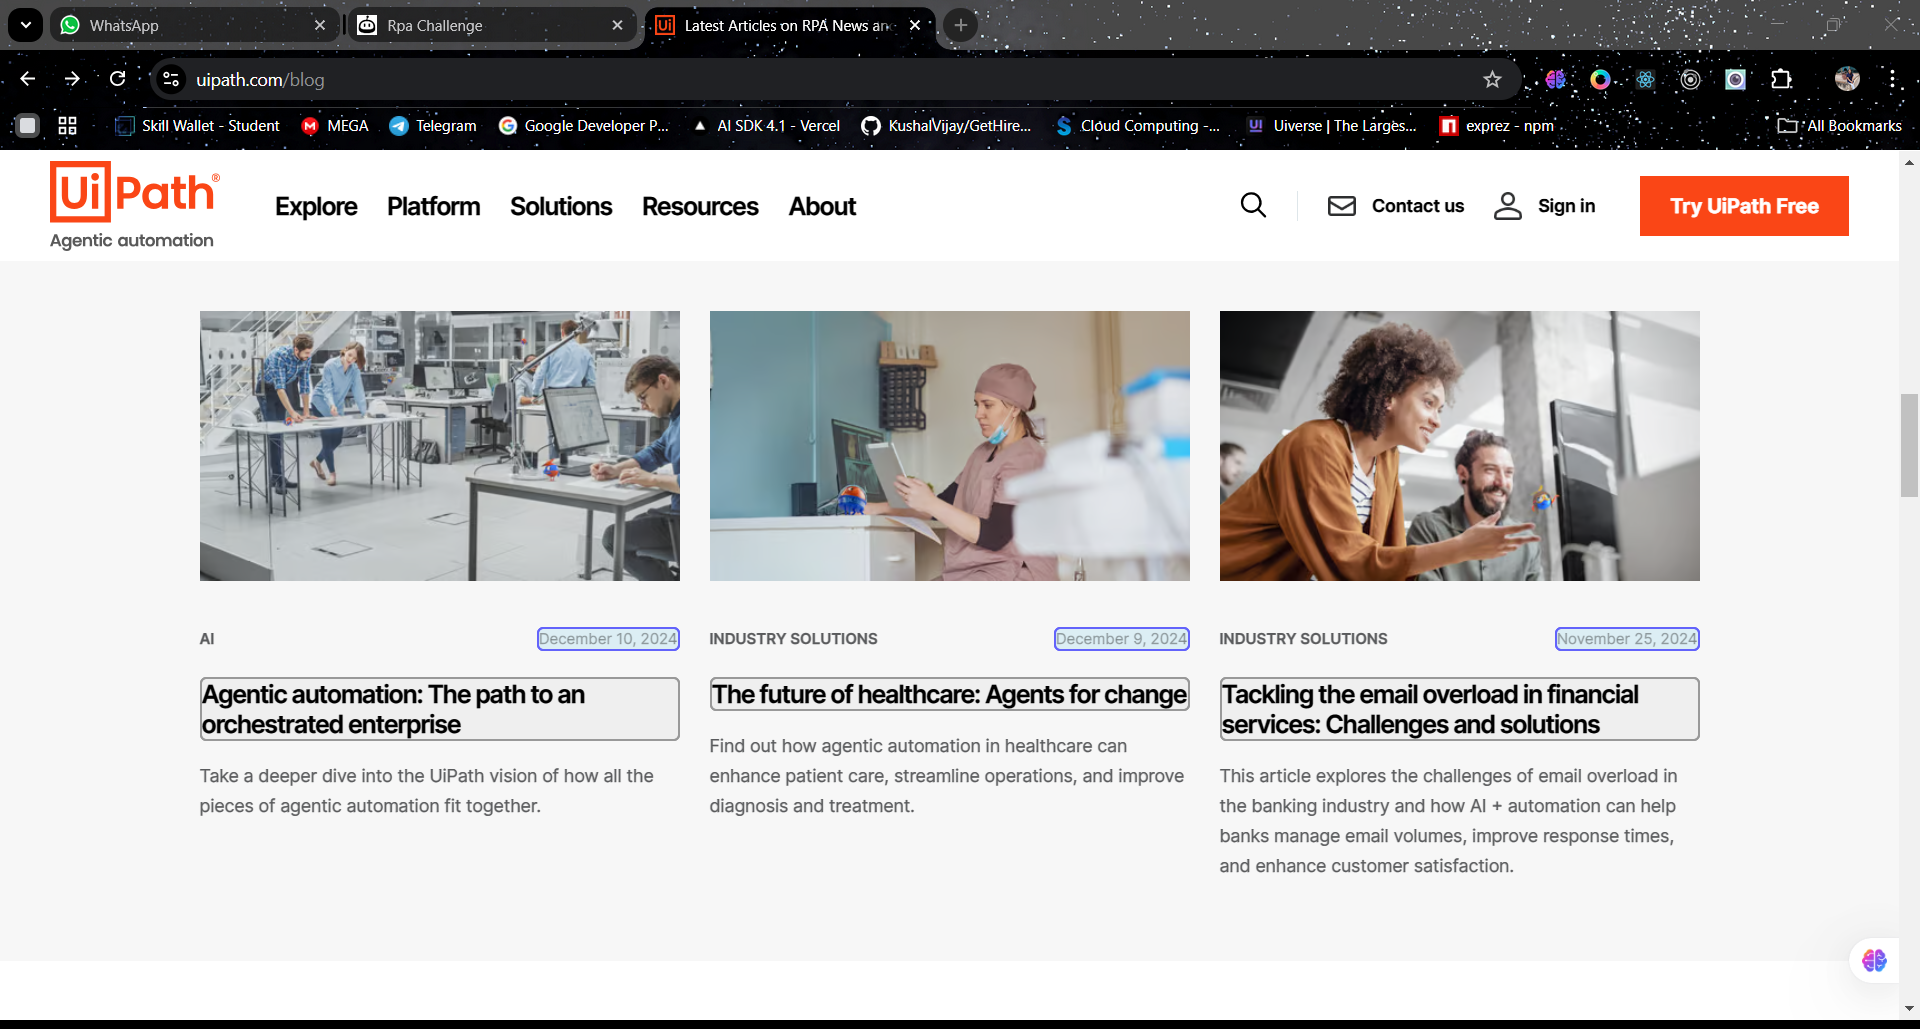
Workflow: tw6

Step 1: get-text from the element in window 'Latest Articles on RPA News and Automation Insights | UiPath Blog' (chrome.exe)
